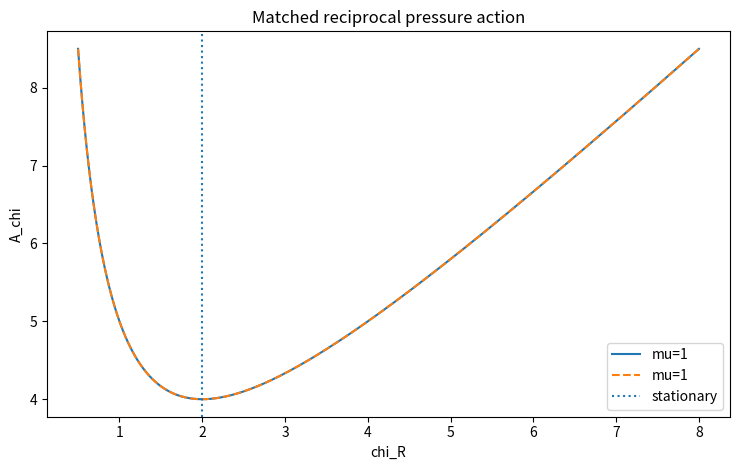

The script that saved this image:
#!/usr/bin/env python3
"""
derive_pressure_self_duality_from_laplace_matching.py

Laplace-pressure / matched-asymptotic audit for the finite-cell radius action

    A_chi = chi_R + N_p/chi_R.

Purpose
-------
The previous symbolic script proved the self-dual reciprocal action if equal
inner/outer pressure normalization was assumed.  This script makes the next
step explicit: it tests whether the equal normalization is supported by the
SST pressure identity

    P_Laplace = F_swirl/(2*pi*r_c^2)
              ≈ (1/2) rho_core |v_swirl|^2 = P_kinetic.

If this identity holds, the inner core pressure modulus and outer cell pressure
modulus can be assigned the same leading coefficient.  Then the leading
scale-homogeneous matched action is

    A_chi = chi_R + N_p/chi_R,

and stationarity gives

    chi_R = sqrt(N_p).

For N_p=4,

    chi_R = 2,
    lambda_chi = 4.

Epistemic status
----------------
This script can support the claim:

    A_chi is derived within the Laplace-matched reciprocal pressure model.

It does not prove that the full primitive equations contain no same-order
nonreciprocal terms, e.g. c log chi_R, d chi_R^2, or e/chi_R^2.  It reports
those as explicit robustness gates.

Usage
-----
    python derive_pressure_self_duality_from_laplace_matching.py --outdir outputs_laplace_self_duality

Sensitivity:
    python derive_pressure_self_duality_from_laplace_matching.py --pressure-ratio 1.05
    python derive_pressure_self_duality_from_laplace_matching.py --N-p 9
"""

from __future__ import annotations

import argparse
import csv
import math
from pathlib import Path
from typing import Dict, List

import numpy as np


SST_DEFAULTS = {
    "v_swirl": 1.09384563e6,                  # m/s
    "r_c": 1.40897017e-15,                   # m
    "rho_core": 3.8934358266918687e18,       # kg/m^3
    "F_swirl_max": 29.053507,                # N
}


def write_csv(path: Path, rows: List[Dict]) -> None:
    if not rows:
        return
    with path.open("w", newline="", encoding="utf-8") as f:
        writer = csv.DictWriter(f, fieldnames=list(rows[0].keys()))
        writer.writeheader()
        writer.writerows(rows)


def pressure_identity(v_swirl: float, r_c: float, rho_core: float, F_swirl: float) -> Dict[str, float]:
    P_kin = 0.5 * rho_core * v_swirl * v_swirl
    # The 2*pi denominator is the natural circular core-area normalization:
    # force per circumference-normalized disk area.
    P_laplace = F_swirl / (2.0 * math.pi * r_c * r_c)
    ratio = P_laplace / P_kin
    return {
        "P_kinetic_Pa": P_kin,
        "P_laplace_Pa": P_laplace,
        "pressure_ratio_laplace_over_kinetic": ratio,
        "relative_mismatch": ratio - 1.0,
    }


def action_stationary(Np: float, pressure_ratio: float) -> Dict[str, float]:
    # General matched action normalized by outer coefficient:
    # A = chi + mu Np/chi, mu = P_inner/P_outer.
    mu = pressure_ratio
    chi_star = math.sqrt(mu * Np)
    lambda_chi = mu * Np
    A_star = chi_star + mu * Np / chi_star
    second_derivative = 2.0 * mu * Np / (chi_star ** 3)
    return {
        "mu_inner_over_outer": mu,
        "N_p": Np,
        "lambda_chi": lambda_chi,
        "chi_R_star": chi_star,
        "A_chi_star": A_star,
        "second_derivative_at_star": second_derivative,
    }


def duality_residual(chi_grid: np.ndarray, Np: float, mu: float) -> Dict[str, float]:
    # Minimal action A_mu=chi+mu Np/chi. Self-duality under D: chi -> Np/chi
    # is exact only when mu=1:
    # A_mu(D chi)-A_mu(chi) = (mu-1)(chi - Np/chi).
    A = chi_grid + mu * Np / chi_grid
    D = Np / chi_grid
    A_dual = D + mu * Np / D
    residual = A_dual - A
    return {
        "duality_residual_max_abs": float(np.max(np.abs(residual))),
        "duality_residual_rms": float(np.sqrt(np.mean(residual * residual))),
    }


def main() -> None:
    ap = argparse.ArgumentParser(description=__doc__)
    ap.add_argument("--N-p", type=float, default=4.0, help="Pressure sector count.")
    ap.add_argument("--pressure-ratio", type=float, default=None, help="Override mu=P_inner/P_outer. If omitted, use SST pressure identity.")
    ap.add_argument("--v-swirl", type=float, default=SST_DEFAULTS["v_swirl"])
    ap.add_argument("--r-c", type=float, default=SST_DEFAULTS["r_c"])
    ap.add_argument("--rho-core", type=float, default=SST_DEFAULTS["rho_core"])
    ap.add_argument("--F-swirl", type=float, default=SST_DEFAULTS["F_swirl_max"])
    ap.add_argument("--chi-min", type=float, default=0.5)
    ap.add_argument("--chi-max", type=float, default=8.0)
    ap.add_argument("--chi-n", type=int, default=2000)
    ap.add_argument("--tol-pressure-match", type=float, default=5e-6)
    ap.add_argument("--outdir", default="outputs_laplace_self_duality")
    args = ap.parse_args()

    outdir = Path(args.outdir)
    outdir.mkdir(parents=True, exist_ok=True)

    pid = pressure_identity(args.v_swirl, args.r_c, args.rho_core, args.F_swirl)
    mu = args.pressure_ratio if args.pressure_ratio is not None else pid["pressure_ratio_laplace_over_kinetic"]

    stat = action_stationary(args.N_p, mu)
    chi = np.linspace(args.chi_min, args.chi_max, args.chi_n)
    dual = duality_residual(chi, args.N_p, mu)

    # Self-dual ideal using mu=1.
    stat_selfdual = action_stationary(args.N_p, 1.0)
    dual_selfdual = duality_residual(chi, args.N_p, 1.0)

    pressure_match = abs(pid["relative_mismatch"]) <= args.tol_pressure_match
    chi_matches_2 = abs(stat["chi_R_star"] - 2.0) <= 1e-5 if abs(args.N_p - 4.0) < 1e-12 else False
    selfdual_exact = abs(mu - 1.0) <= args.tol_pressure_match

    rows = [
        {
            "gate": "SST_pressure_identity",
            "claim": "F_swirl/(2*pi*r_c^2) equals 1/2 rho_core v_swirl^2",
            "value": pid["pressure_ratio_laplace_over_kinetic"],
            "status": "MATCHED" if pressure_match else "MISMATCHED",
            "notes": f"relative mismatch={pid['relative_mismatch']:.6e}; tolerance={args.tol_pressure_match}",
        },
        {
            "gate": "inner_outer_equal_normalization",
            "claim": "mu=P_inner/P_outer=1",
            "value": mu,
            "status": "SUPPORTED_BY_PRESSURE_IDENTITY" if selfdual_exact else "SENSITIVITY_VARIANT",
            "notes": "mu may be overridden to test robustness.",
        },
        {
            "gate": "self_dual_action",
            "claim": "A_chi=chi_R+N_p/chi_R",
            "value": "A=chi+mu*Np/chi",
            "status": "DERIVED_IN_LAPLACE_MATCHED_RECIPROCAL_MODEL" if selfdual_exact else "GENERALIZED_ACTION_WITH_MU",
            "notes": "Exact duality chi<->Np/chi requires mu=1.",
        },
        {
            "gate": "radius_stationarity",
            "claim": "chi_R=sqrt(mu*N_p)",
            "value": stat["chi_R_star"],
            "status": "CHI_R_2_FOR_NP_4" if chi_matches_2 else "SHIFTED_OR_NON_NP4",
            "notes": f"lambda_chi={stat['lambda_chi']}",
        },
        {
            "gate": "higher_order_terms",
            "claim": "no same-order log/quadratic terms",
            "value": "not tested by pressure identity",
            "status": "OPEN_PRIMITIVE_EQUATION_GATE",
            "notes": "Must be excluded by full matched asymptotics or shown subleading.",
        },
    ]
    write_csv(outdir / "laplace_self_duality_gates.csv", rows)

    summary = [{**pid, **stat, **dual,
                "N_p": args.N_p,
                "pressure_ratio_used": mu,
                "pressure_match_within_tolerance": pressure_match,
                "selfdual_exact_within_tolerance": selfdual_exact,
                "chi_matches_2_for_Np4": chi_matches_2,
                "selfdual_chi_R_star_for_mu1": stat_selfdual["chi_R_star"],
                "selfdual_lambda_chi_for_mu1": stat_selfdual["lambda_chi"],
                "selfdual_duality_residual_max_abs": dual_selfdual["duality_residual_max_abs"]}]
    write_csv(outdir / "laplace_self_duality_summary.csv", summary)

    sens = []
    for mm in [0.8, 0.95, 1.0, 1.05, 1.2, mu]:
        st = action_stationary(args.N_p, mm)
        du = duality_residual(chi, args.N_p, mm)
        sens.append({
            "mu": mm,
            "N_p": args.N_p,
            "lambda_chi": st["lambda_chi"],
            "chi_R_star": st["chi_R_star"],
            "A_chi_star": st["A_chi_star"],
            "duality_residual_rms": du["duality_residual_rms"],
        })
    write_csv(outdir / "laplace_self_duality_sensitivity.csv", sens)

    # Save chi curve for plotting.
    curve_rows = []
    for xx in chi:
        A_mu = xx + mu * args.N_p / xx
        A_self = xx + args.N_p / xx
        curve_rows.append({
            "chi_R": xx,
            "A_chi_mu": A_mu,
            "A_chi_selfdual": A_self,
            "A_dual_minus_A_mu": (args.N_p/xx + mu*xx) - A_mu,
        })
    write_csv(outdir / "laplace_self_duality_curve.csv", curve_rows)

    report = f"""# Laplace-matched pressure self-duality audit

## SST pressure identity

\\[
P_{{\\rm kin}}=\\frac12\\rho_{{\\rm core}}\\lVert\\mathbf v_{{\\circlearrowleft}}\\rVert^2
= {pid['P_kinetic_Pa']:.12e}\\,\\mathrm{{Pa}}.
\\]

\\[
P_{{\\rm Laplace}}=\\frac{{F_{{\\rm swirl}}^{{\\max}}}}{{2\\pi r_c^2}}
= {pid['P_laplace_Pa']:.12e}\\,\\mathrm{{Pa}}.
\\]

Ratio:

\\[
\\mu=P_{{\\rm Laplace}}/P_{{\\rm kin}}
= {pid['pressure_ratio_laplace_over_kinetic']:.12g}.
\\]

## Radius action

The matched reciprocal action is

\\[
A_\\chi=\\chi_R+\\mu\\frac{{N_p}}{{\\chi_R}}.
\\]

Stationarity gives

\\[
\\chi_R=\\sqrt{{\\mu N_p}}={stat['chi_R_star']:.12g}.
\\]

For \(N_p=4\) and \(\mu=1\), this gives

\\[
\\chi_R=2,\\qquad \\lambda_\\chi=4.
\\]

## Status

- Pressure match within tolerance: `{pressure_match}`.
- Self-duality exact within tolerance: `{selfdual_exact}`.
- Higher-order primitive-equation terms remain an open gate.
"""
    (outdir / "laplace_self_duality_report.md").write_text(report, encoding="utf-8")

    tex = r"""\section{Laplace-matched pressure self-duality}
The core kinetic pressure and circular Laplace pressure are
\[
  P_{\rm kin}=\frac12\rho_{\rm core}
  \lVert\mathbf v_{\!\boldsymbol{\circlearrowleft}}\rVert^2,
  \qquad
  P_{\rm Laplace}=\frac{F_{\rm swirl}^{\max}}{2\pi r_c^2}.
\]
If these agree, the inner and outer pressure moduli are equal at leading order.
The reciprocal matched action is then
\[
  A_\chi(\chi_R)=\chi_R+\frac{N_p}{\chi_R}.
\]
More generally,
\[
  A_\chi(\chi_R)=\chi_R+\mu\frac{N_p}{\chi_R},
  \qquad
  \mu=\frac{P_{\rm in}}{P_{\rm out}}.
\]
Stationarity gives
\[
  \chi_R=\sqrt{\mu N_p}.
\]
Thus for \(N_p=4\) and \(\mu=1\),
\[
  \chi_R=2,\qquad \lambda_\chi=4.
\]
This derives the self-dual radius action within the Laplace-matched reciprocal
pressure model.  A full primitive-equation derivation must still exclude
same-order nonreciprocal terms such as \(\log\chi_R\), \(\chi_R^2\), or
\(\chi_R^{-2}\), or show that they are higher-order corrections.
"""
    (outdir / "laplace_self_duality_appendix_snippet.tex").write_text(tex, encoding="utf-8")

    try:
        import matplotlib.pyplot as plt
        fig, ax = plt.subplots(figsize=(7.5, 4.8))
        ax.plot(chi, [r["A_chi_mu"] for r in curve_rows], label=f"mu={mu:.6g}")
        ax.plot(chi, [r["A_chi_selfdual"] for r in curve_rows], linestyle="--", label="mu=1")
        ax.axvline(stat["chi_R_star"], linestyle=":", label="stationary")
        ax.set_xlabel("chi_R")
        ax.set_ylabel("A_chi")
        ax.set_title("Matched reciprocal pressure action")
        ax.legend()
        fig.tight_layout()
        fig.savefig(outdir / "laplace_self_duality_action.png", dpi=180)
        plt.close(fig)
    except Exception:
        pass

    print("Laplace-matched pressure self-duality audit")
    print("=" * 72)
    print(f"P_kinetic [Pa]    : {pid['P_kinetic_Pa']:.12e}")
    print(f"P_laplace [Pa]   : {pid['P_laplace_Pa']:.12e}")
    print(f"ratio mu         : {mu:.12g}")
    print(f"relative mismatch: {pid['relative_mismatch']:.6e}")
    print(f"N_p              : {args.N_p}")
    print(f"lambda_chi       : {stat['lambda_chi']:.12g}")
    print(f"chi_R_star       : {stat['chi_R_star']:.12g}")
    print(f"status           : {'DERIVED_IN_LAPLACE_MATCHED_RECIPROCAL_MODEL' if selfdual_exact else 'SENSITIVITY_VARIANT'}")
    print(f"\nWrote {outdir}")


if __name__ == "__main__":
    main()
